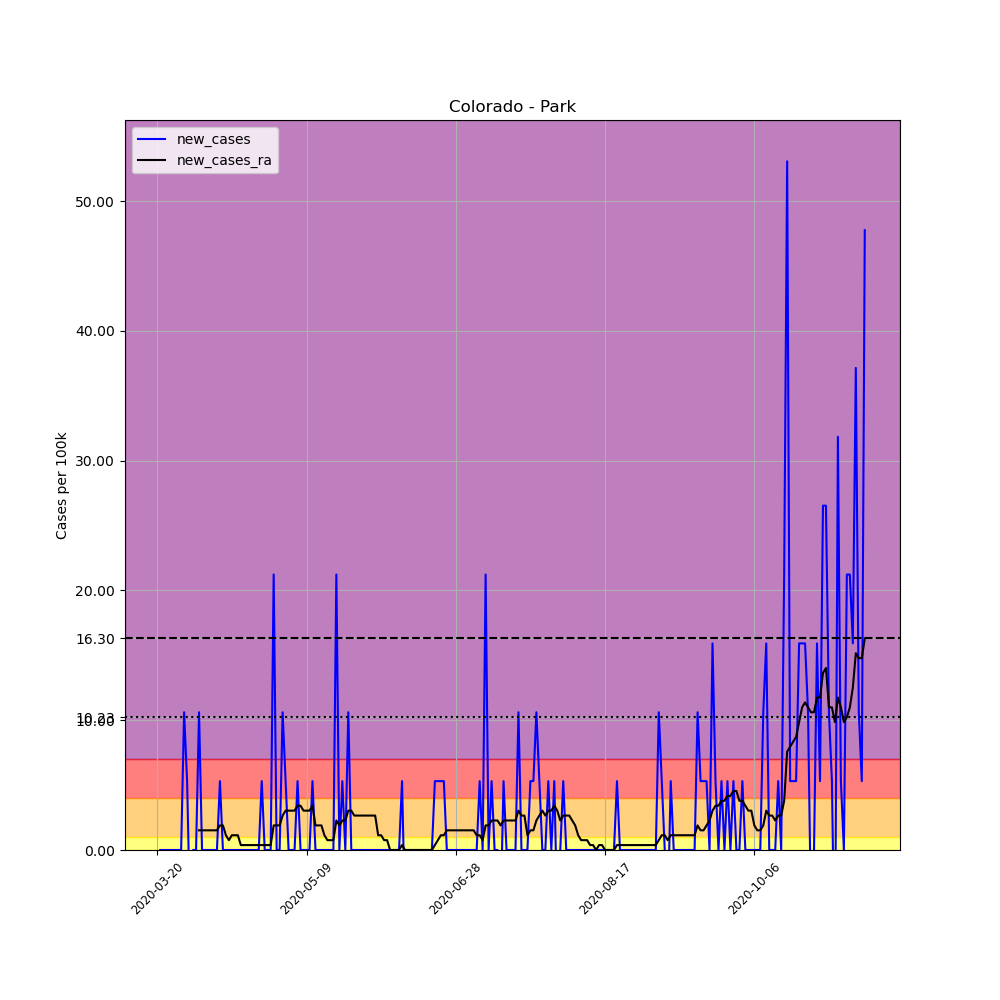

Values plotted in this chart, from the file beside it:
, date, county, state, fips, cases, deaths, COUNTY, STNAME, CTYNAME, POPESTIMATE2019, per_100k, new_cases, new_cases_ra
186437, 2020-03-20, Park, Colorado, 8093, 1, 0, 93, Colorado, Park, 18845, 5.306, , 
186438, 2020-03-21, Park, Colorado, 8093, 1, 0, 93, Colorado, Park, 18845, 5.306, 0.0, 
186439, 2020-03-22, Park, Colorado, 8093, 1, 0, 93, Colorado, Park, 18845, 5.306, 0.0, 
186440, 2020-03-23, Park, Colorado, 8093, 1, 0, 93, Colorado, Park, 18845, 5.306, 0.0, 
186441, 2020-03-24, Park, Colorado, 8093, 1, 0, 93, Colorado, Park, 18845, 5.306, 0.0, 
186442, 2020-03-25, Park, Colorado, 8093, 1, 0, 93, Colorado, Park, 18845, 5.306, 0.0, 
186443, 2020-03-26, Park, Colorado, 8093, 1, 0, 93, Colorado, Park, 18845, 5.306, 0.0, 
186444, 2020-03-27, Park, Colorado, 8093, 1, 0, 93, Colorado, Park, 18845, 5.306, 0.0, 
186445, 2020-03-28, Park, Colorado, 8093, 1, 0, 93, Colorado, Park, 18845, 5.306, 0.0, 
186446, 2020-03-29, Park, Colorado, 8093, 3, 0, 93, Colorado, Park, 18845, 15.92, 10.61, 
186447, 2020-03-30, Park, Colorado, 8093, 4, 0, 93, Colorado, Park, 18845, 21.23, 5.306, 
186448, 2020-03-31, Park, Colorado, 8093, 3, 0, 93, Colorado, Park, 18845, 15.92, -5.306, 
186449, 2020-04-01, Park, Colorado, 8093, 3, 0, 93, Colorado, Park, 18845, 15.92, 0.0, 
186450, 2020-04-02, Park, Colorado, 8093, 3, 0, 93, Colorado, Park, 18845, 15.92, 0.0, 
186451, 2020-04-03, Park, Colorado, 8093, 5, 0, 93, Colorado, Park, 18845, 26.53, 10.61, 1.516
186452, 2020-04-04, Park, Colorado, 8093, 5, 0, 93, Colorado, Park, 18845, 26.53, 0.0, 1.516
186453, 2020-04-05, Park, Colorado, 8093, 5, 0, 93, Colorado, Park, 18845, 26.53, 0.0, 1.516
186454, 2020-04-06, Park, Colorado, 8093, 5, 0, 93, Colorado, Park, 18845, 26.53, 0.0, 1.516
186455, 2020-04-07, Park, Colorado, 8093, 5, 0, 93, Colorado, Park, 18845, 26.53, 0.0, 1.516
186456, 2020-04-08, Park, Colorado, 8093, 5, 0, 93, Colorado, Park, 18845, 26.53, 0.0, 1.516
186457, 2020-04-09, Park, Colorado, 8093, 5, 0, 93, Colorado, Park, 18845, 26.53, 0.0, 1.516
186458, 2020-04-10, Park, Colorado, 8093, 6, 0, 93, Colorado, Park, 18845, 31.84, 5.306, 1.895
186459, 2020-04-11, Park, Colorado, 8093, 6, 0, 93, Colorado, Park, 18845, 31.84, 0.0, 1.895
186460, 2020-04-12, Park, Colorado, 8093, 6, 0, 93, Colorado, Park, 18845, 31.84, 0.0, 1.137
186461, 2020-04-13, Park, Colorado, 8093, 6, 0, 93, Colorado, Park, 18845, 31.84, 0.0, 0.7581
186462, 2020-04-14, Park, Colorado, 8093, 6, 0, 93, Colorado, Park, 18845, 31.84, 0.0, 1.137
186463, 2020-04-15, Park, Colorado, 8093, 6, 0, 93, Colorado, Park, 18845, 31.84, 0.0, 1.137
186464, 2020-04-16, Park, Colorado, 8093, 6, 0, 93, Colorado, Park, 18845, 31.84, 0.0, 1.137
186465, 2020-04-17, Park, Colorado, 8093, 6, 0, 93, Colorado, Park, 18845, 31.84, 0.0, 0.379
186466, 2020-04-18, Park, Colorado, 8093, 6, 0, 93, Colorado, Park, 18845, 31.84, 0.0, 0.379
186467, 2020-04-19, Park, Colorado, 8093, 6, 0, 93, Colorado, Park, 18845, 31.84, 0.0, 0.379
186468, 2020-04-20, Park, Colorado, 8093, 6, 0, 93, Colorado, Park, 18845, 31.84, 0.0, 0.379
186469, 2020-04-21, Park, Colorado, 8093, 6, 0, 93, Colorado, Park, 18845, 31.84, 0.0, 0.379
186470, 2020-04-22, Park, Colorado, 8093, 6, 0, 93, Colorado, Park, 18845, 31.84, 0.0, 0.379
186471, 2020-04-23, Park, Colorado, 8093, 6, 0, 93, Colorado, Park, 18845, 31.84, 0.0, 0.379
186472, 2020-04-24, Park, Colorado, 8093, 7, 0, 93, Colorado, Park, 18845, 37.15, 5.306, 0.379
186473, 2020-04-25, Park, Colorado, 8093, 7, 0, 93, Colorado, Park, 18845, 37.15, 0.0, 0.379
186474, 2020-04-26, Park, Colorado, 8093, 7, 0, 93, Colorado, Park, 18845, 37.15, 0.0, 0.379
186475, 2020-04-27, Park, Colorado, 8093, 7, 0, 93, Colorado, Park, 18845, 37.15, 0.0, 0.379
186476, 2020-04-28, Park, Colorado, 8093, 11, 0, 93, Colorado, Park, 18845, 58.37, 21.23, 1.895
186477, 2020-04-29, Park, Colorado, 8093, 11, 0, 93, Colorado, Park, 18845, 58.37, 0.0, 1.895
186478, 2020-04-30, Park, Colorado, 8093, 11, 0, 93, Colorado, Park, 18845, 58.37, 0.0, 1.895
186479, 2020-05-01, Park, Colorado, 8093, 13, 0, 93, Colorado, Park, 18845, 68.98, 10.61, 2.653
186480, 2020-05-02, Park, Colorado, 8093, 14, 0, 93, Colorado, Park, 18845, 74.29, 5.306, 3.032
186481, 2020-05-03, Park, Colorado, 8093, 14, 0, 93, Colorado, Park, 18845, 74.29, 0.0, 3.032
186482, 2020-05-04, Park, Colorado, 8093, 14, 0, 93, Colorado, Park, 18845, 74.29, 0.0, 3.032
186483, 2020-05-05, Park, Colorado, 8093, 14, 0, 93, Colorado, Park, 18845, 74.29, 0.0, 3.032
186484, 2020-05-06, Park, Colorado, 8093, 15, 0, 93, Colorado, Park, 18845, 79.6, 5.306, 3.411
186485, 2020-05-07, Park, Colorado, 8093, 15, 0, 93, Colorado, Park, 18845, 79.6, 0.0, 3.411
186486, 2020-05-08, Park, Colorado, 8093, 15, 0, 93, Colorado, Park, 18845, 79.6, 0.0, 3.032
186487, 2020-05-09, Park, Colorado, 8093, 15, 0, 93, Colorado, Park, 18845, 79.6, 0.0, 3.032
186488, 2020-05-10, Park, Colorado, 8093, 15, 0, 93, Colorado, Park, 18845, 79.6, 0.0, 3.032
186489, 2020-05-11, Park, Colorado, 8093, 16, 0, 93, Colorado, Park, 18845, 84.9, 5.306, 3.411
186490, 2020-05-12, Park, Colorado, 8093, 16, 0, 93, Colorado, Park, 18845, 84.9, 0.0, 1.895
186491, 2020-05-13, Park, Colorado, 8093, 16, 0, 93, Colorado, Park, 18845, 84.9, 0.0, 1.895
186492, 2020-05-14, Park, Colorado, 8093, 16, 0, 93, Colorado, Park, 18845, 84.9, 0.0, 1.895
186493, 2020-05-15, Park, Colorado, 8093, 16, 0, 93, Colorado, Park, 18845, 84.9, 0.0, 1.137
186494, 2020-05-16, Park, Colorado, 8093, 16, 0, 93, Colorado, Park, 18845, 84.9, 0.0, 0.7581
186495, 2020-05-17, Park, Colorado, 8093, 16, 0, 93, Colorado, Park, 18845, 84.9, 0.0, 0.7581
186496, 2020-05-18, Park, Colorado, 8093, 16, 0, 93, Colorado, Park, 18845, 84.9, 0.0, 0.7581
... 178 more rows
